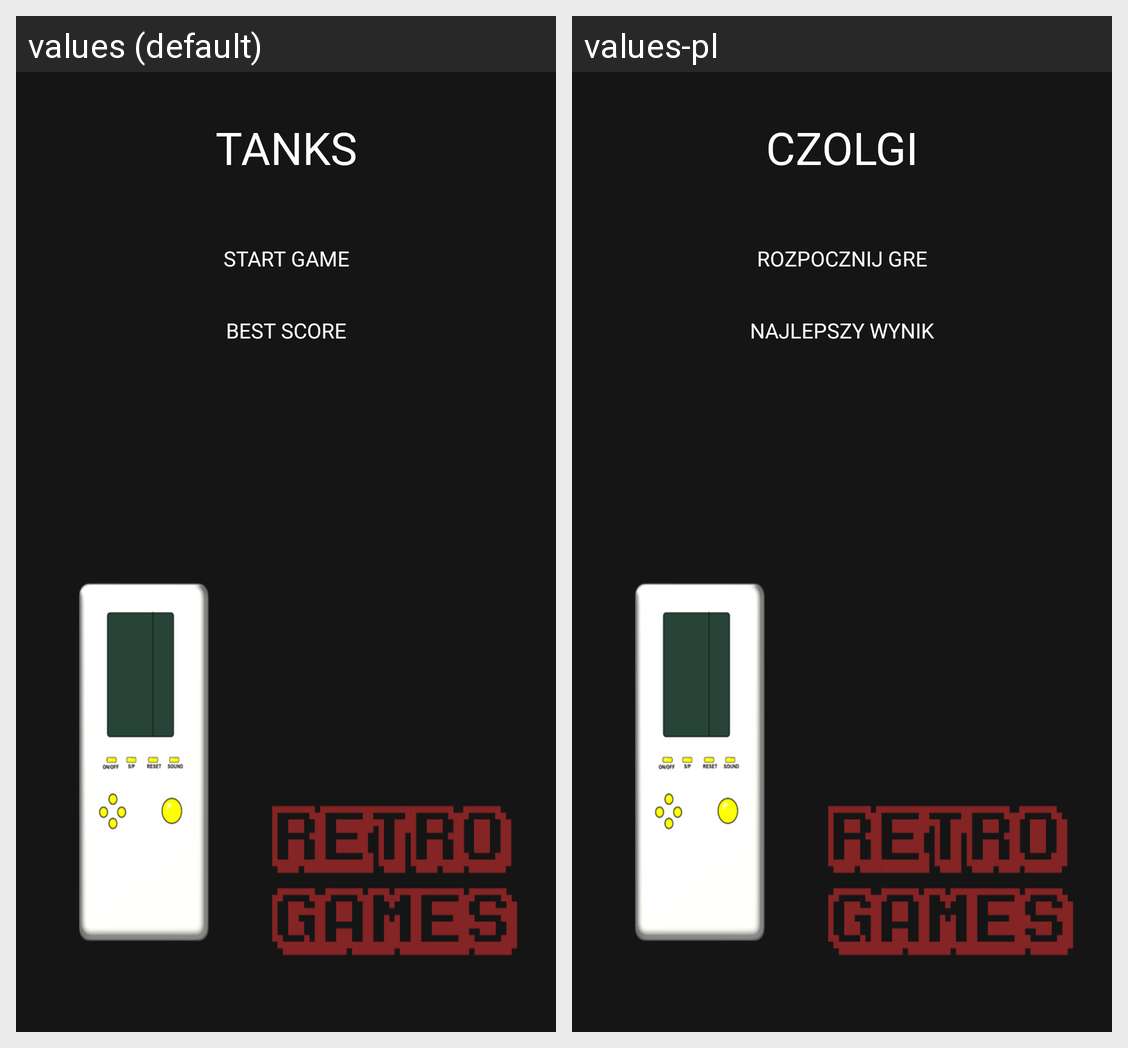

This grid shows one Android layout under two languages. Give, for every string resource on the screen, its name, the default text and each shown locale's text.
Android screen res/layout/choose_game_tanks.xml rendered under 2 locales, left to right: values (default), values-pl. Device: Nexus 5 (rendered at 1080×1920; each locale shown at half size, 540×960, under a caption strip naming it); theme AppTheme.
Strings drawn on this screen, with the default value and each locale's value (text and hints the layout hard-codes, and strings that could not be matched under every locale, appear in the picture but are not listed):

game_tanks
  values: TANKS
  values-pl: CZOLGI

start_game
  values: START GAME
  values-pl: ROZPOCZNIJ GRE

best_score
  values: BEST SCORE
  values-pl: NAJLEPSZY WYNIK
